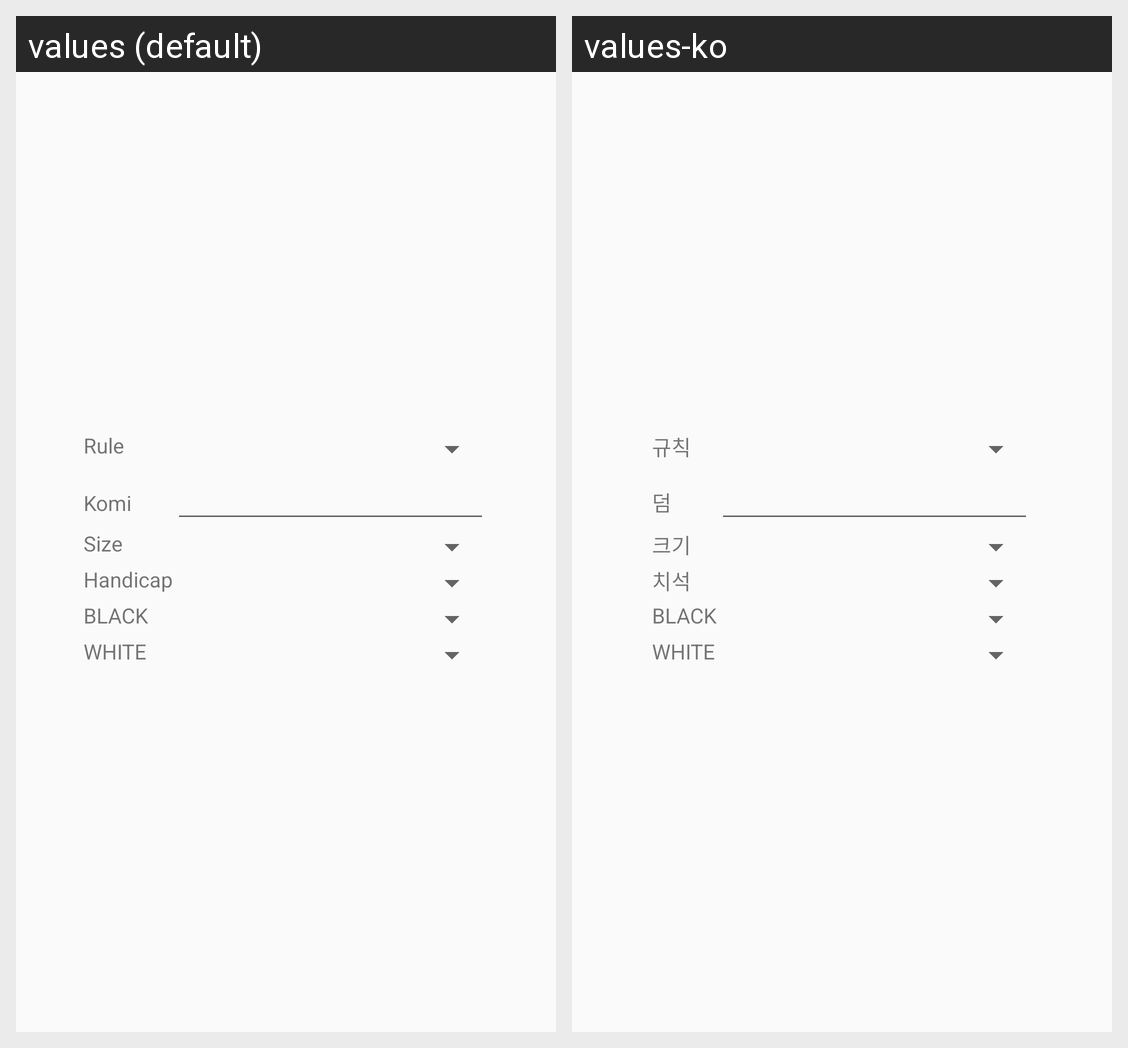

The same Android screen rendered under two of its app's locales, left to right. List the strings drawn on it with the default value and each locale's translation.
Android screen res/layout/new_single_game.xml rendered under 2 locales, left to right: values (default), values-ko. Device: Nexus 5 (rendered at 1080×1920; each locale shown at half size, 540×960, under a caption strip naming it); theme Theme.AppCompat.Light.NoActionBar.
Strings drawn on this screen, with the default value and each locale's value (text and hints the layout hard-codes, and strings that could not be matched under every locale, appear in the picture but are not listed):

rule
  values: Rule
  values-ko: 규칙

komi
  values: Komi
  values-ko: 덤

size
  values: Size
  values-ko: 크기

handicap
  values: Handicap
  values-ko: 치석

tvBLACK
  values: BLACK
  values-ko: BLACK

tvWHITE
  values: WHITE
  values-ko: WHITE
